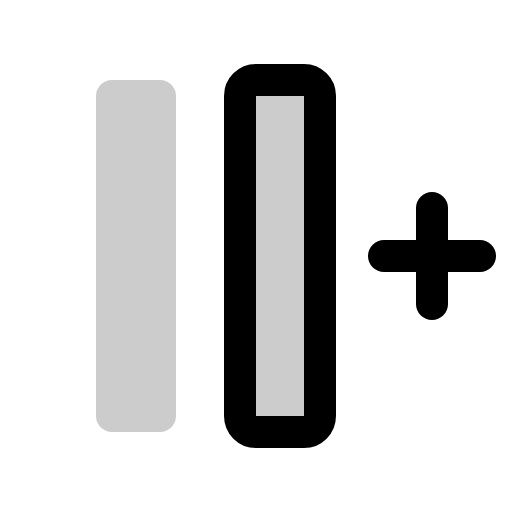
t = 0.00 s
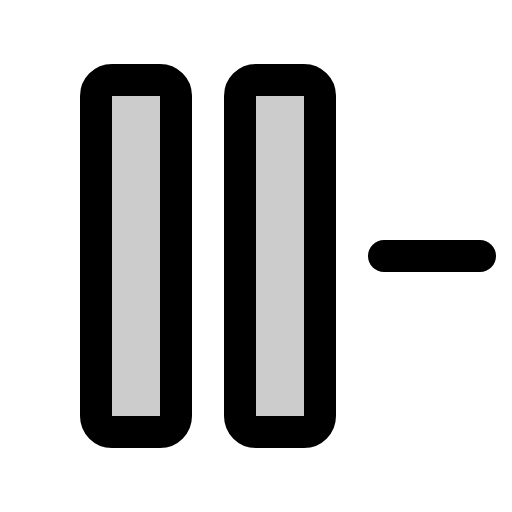
t = 0.90 s
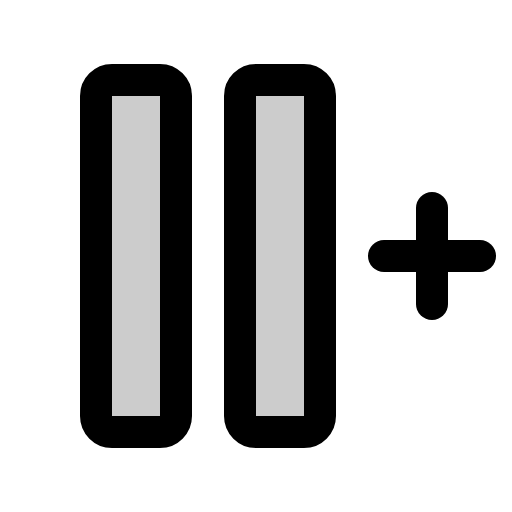
t = 1.28 s
t = 1.65 s: frame unchanged from t = 1.28 s, image omitted
t = 2.03 s: frame unchanged from t = 1.28 s, image omitted

The animated SVG that drew these frames (rendered in a browser with its animation timeline set to each time). Animation: 1 CSS @keyframes rule; one cycle of 2.40 s, repeats indefinitely.

<svg xmlns="http://www.w3.org/2000/svg" viewBox="0 0 256 256">
  <style>
    .draw-line {
      stroke-dasharray: 2000;
      stroke-dashoffset: 0;
    }
    svg:hover .draw-line {
      animation: phosphor-draw-in 1.5s ease-in-out infinite alternate;
    }
    @keyframes phosphor-draw-in {
      0%   { stroke-dashoffset: 2000; }
      100% { stroke-dashoffset: 0; }
    }
  </style><rect width="256" height="256" fill="none"/><rect x="-20" y="108" width="176" height="40" rx="8" transform="translate(196 60) rotate(90)" opacity="0.2"/><rect x="52" y="108" width="176" height="40" rx="8" transform="translate(268 -12) rotate(90)" opacity="0.2"/><rect x="-20" y="108" width="176" height="40" rx="8" transform="translate(196 60) rotate(90)" fill="none" stroke="currentColor" stroke-linecap="round" stroke-linejoin="round" stroke-width="16" class="draw-line" pathLength="1" style="animation-delay: 0s"/><rect x="52" y="108" width="176" height="40" rx="8" transform="translate(268 -12) rotate(90)" fill="none" stroke="currentColor" stroke-linecap="round" stroke-linejoin="round" stroke-width="16" class="draw-line" pathLength="1" style="animation-delay: 0.3s"/><line x1="192" y1="128" x2="240" y2="128" fill="none" stroke="currentColor" stroke-linecap="round" stroke-linejoin="round" stroke-width="16" class="draw-line" pathLength="1" style="animation-delay: 0.6s"/><line x1="216" y1="104" x2="216" y2="152" fill="none" stroke="currentColor" stroke-linecap="round" stroke-linejoin="round" stroke-width="16" class="draw-line" pathLength="1" style="animation-delay: 0.9s"/></svg>
